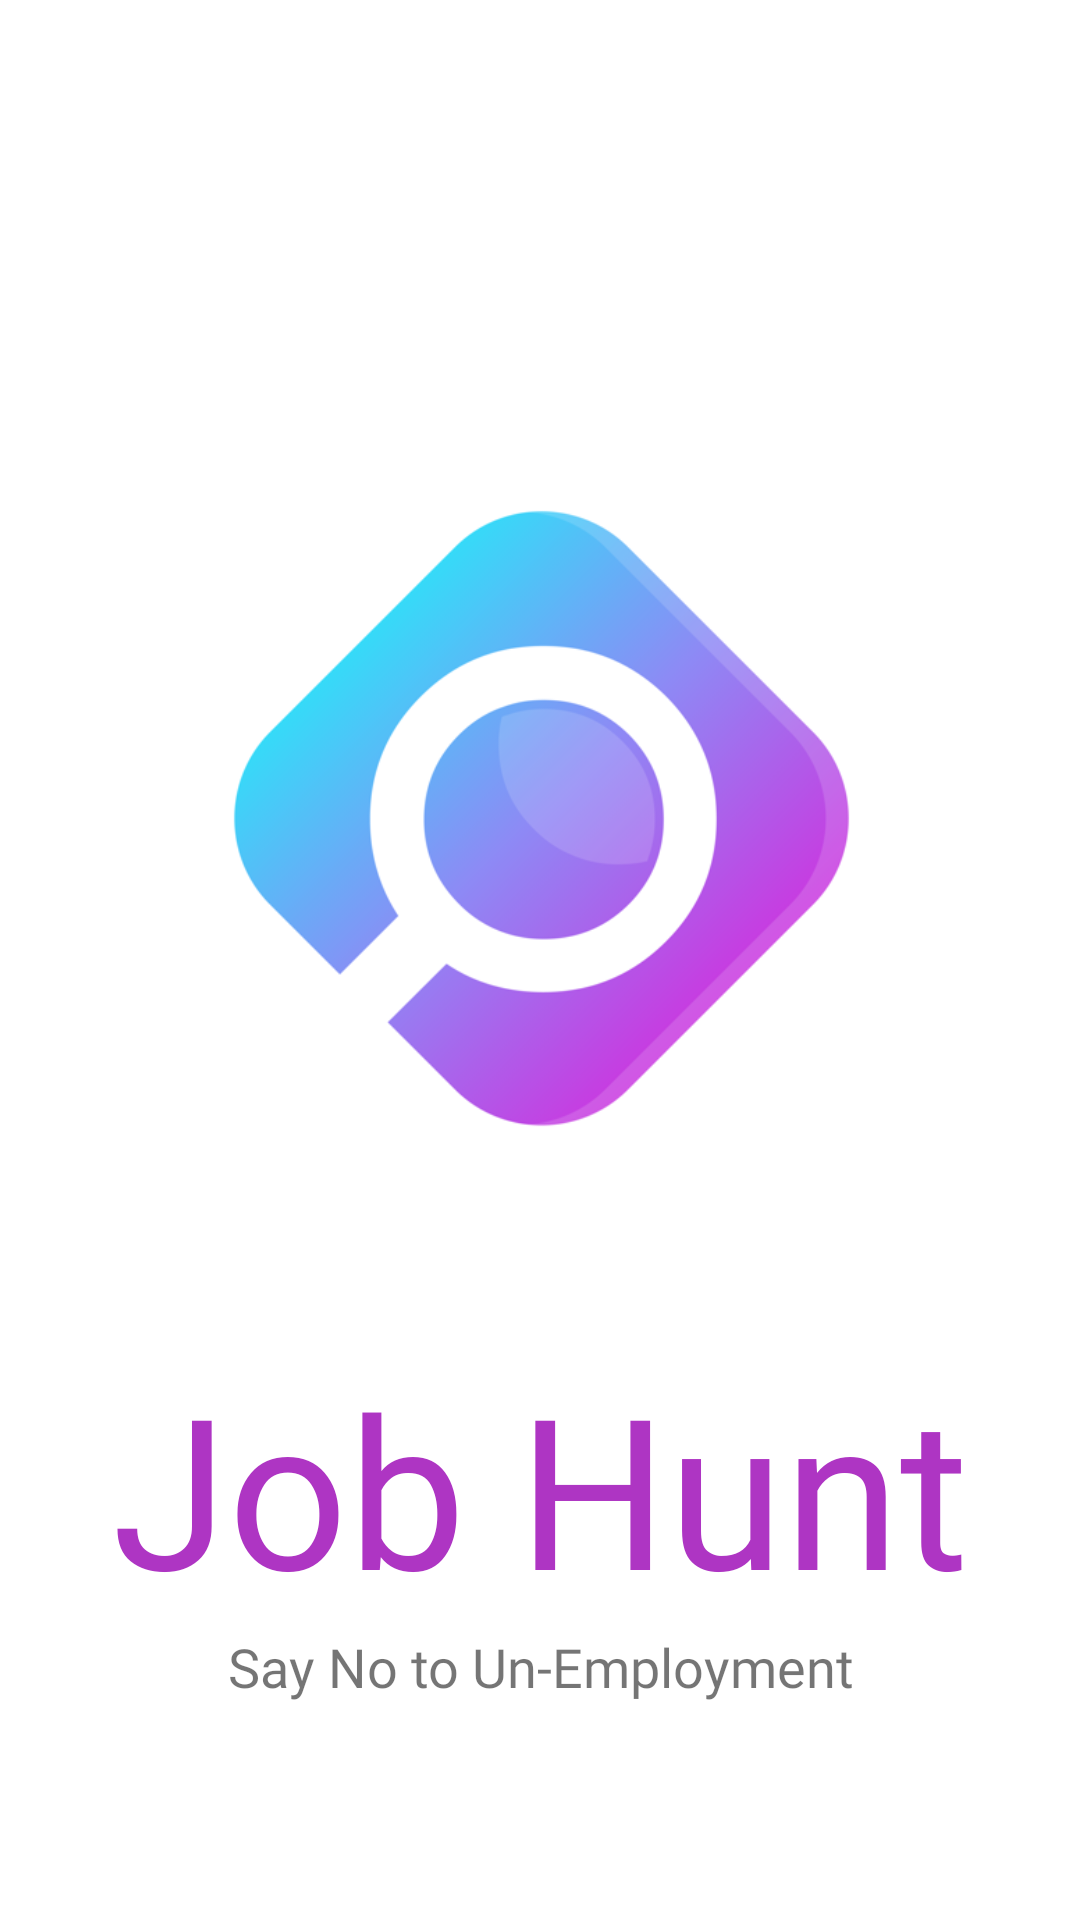

Produce the Android XML layout that renders to this screen, including the resource entries it uses.
<!-- AndroidManifest.xml: application theme Theme.JobHuntAppServiceProviders -->
<!-- res/layout/activity_splash__screen.xml -->
<?xml version="1.0" encoding="utf-8"?>
<androidx.constraintlayout.widget.ConstraintLayout xmlns:android="http://schemas.android.com/apk/res/android"
    xmlns:app="http://schemas.android.com/apk/res-auto"
    xmlns:tools="http://schemas.android.com/tools"
    android:layout_width="match_parent"
    android:layout_height="match_parent"
    tools:context="com.lakshmimanivannan.jobhuntappserviceproviders.Splash_Screen"
    android:background="#fff">

    <ImageView
        android:id="@+id/imageView"
        android:layout_width="371dp"
        android:layout_height="353dp"
        android:layout_marginStart="10dp"
        android:layout_marginTop="100dp"
        android:layout_marginEnd="10dp"
        android:src="@drawable/logo"
        android:transitionName="logo_image"
        app:layout_constraintBottom_toTopOf="@+id/textView"
        app:layout_constraintEnd_toEndOf="parent"
        app:layout_constraintStart_toStartOf="parent"
        app:layout_constraintTop_toTopOf="parent"/>

    <TextView
        android:id="@+id/textView"
        android:layout_width="0dp"
        android:layout_height="wrap_content"
        android:layout_marginBottom="1dp"
        android:fontFamily="@font/bungee"
        android:text="Job Hunt"
        android:transitionName="logo_text"
        android:textAlignment="center"
        android:textColor="#AE35C3"
        android:textSize="70sp"
        app:layout_constraintBottom_toTopOf="@+id/textView2"
        app:layout_constraintEnd_toEndOf="parent"
        app:layout_constraintStart_toStartOf="parent"
        app:layout_constraintTop_toBottomOf="@+id/imageView" />

    <TextView
        android:id="@+id/textView2"
        android:layout_width="0dp"
        android:layout_height="wrap_content"
        android:layout_marginBottom="76dp"
        android:fontFamily="@font/antic"
        android:text="Say No to Un-Employment"
        android:transitionName="logo_slogan"
        android:textAlignment="center"
        android:textSize="18sp"
        app:layout_constraintBottom_toBottomOf="parent"
        app:layout_constraintEnd_toEndOf="parent"
        app:layout_constraintStart_toStartOf="parent"
        app:layout_constraintTop_toBottomOf="@+id/textView" />

</androidx.constraintlayout.widget.ConstraintLayout>
<!-- resources referenced by this layout -->
<resources>
  <!-- drawable logo: png bitmap (drawable, 42295 bytes) -->
  <style name="Theme.JobHuntAppServiceProviders" parent="Theme.MaterialComponents.DayNight.NoActionBar">
  
          <item name="windowActionBar">false</item>
          <item name="windowNoTitle">true</item>
          
          <item name="android:statusBarColor" tools:targetApi="l">@color/colorPrimary</item>
          
      </style>
  <color name="colorPrimary">#AE35C3</color>
</resources>
